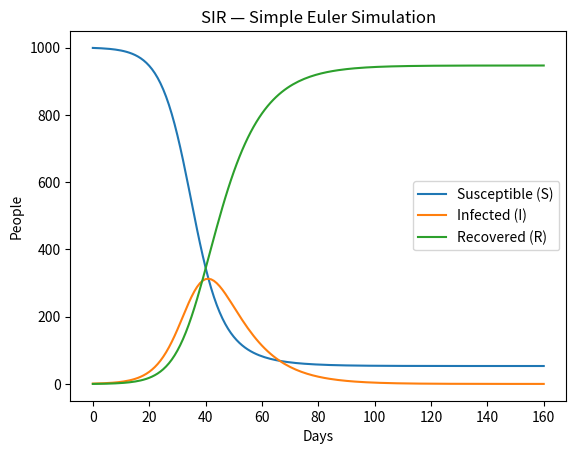

Reproduce this figure in Python.
import numpy as np
import matplotlib.pyplot as plt

print("NumPy:", np.__version__)

# Population & rates
N = 1000     # total people
beta = 0.30  # infection rate
gamma = 0.10 # recovery rate

# Initial conditions
I0 = 1
R0 = 0
S0 = N - I0 - R0

print("R0 = beta/gamma =", beta/gamma)

days = 160
dt = 1.0
t = np.arange(0, days+1, dt)

print("Simulating", len(t), "steps of 1 day each")

S = np.zeros_like(t, dtype=float)
I = np.zeros_like(t, dtype=float)
R = np.zeros_like(t, dtype=float)

S[0], I[0], R[0] = S0, I0, R0

for k in range(len(t)-1):
    # SIR equations (discrete Euler step)
    dS = -beta * S[k] * I[k] / N
    dI = beta * S[k] * I[k] / N - gamma * I[k]
    dR = gamma * I[k]

    # Update
    S[k+1] = S[k] + dS*dt
    I[k+1] = I[k] + dI*dt
    R[k+1] = R[k] + dR*dt

    # Keep non-negative
    if S[k+1] < 0: S[k+1] = 0.0
    if I[k+1] < 0: I[k+1] = 0.0
    if R[k+1] < 0: R[k+1] = 0.0

# Quick stats
peak_I = I.max()
peak_day = t[I.argmax()]
final_R = R[-1]

print(f"Peak infected: {peak_I:.1f} on day {peak_day:.0f}")
print(f"Final recovered: {final_R:.1f} ({final_R/N:.1%})")

plt.plot(t, S, label="Susceptible (S)")
plt.plot(t, I, label="Infected (I)")
plt.plot(t, R, label="Recovered (R)")
plt.xlabel("Days")
plt.ylabel("People")
plt.title("SIR — Simple Euler Simulation")
plt.legend()
plt.show()

# contact_factor = 0.6
# beta_effective = beta * contact_factor
# (Re-run the simulation cells with beta_effective replacing beta)